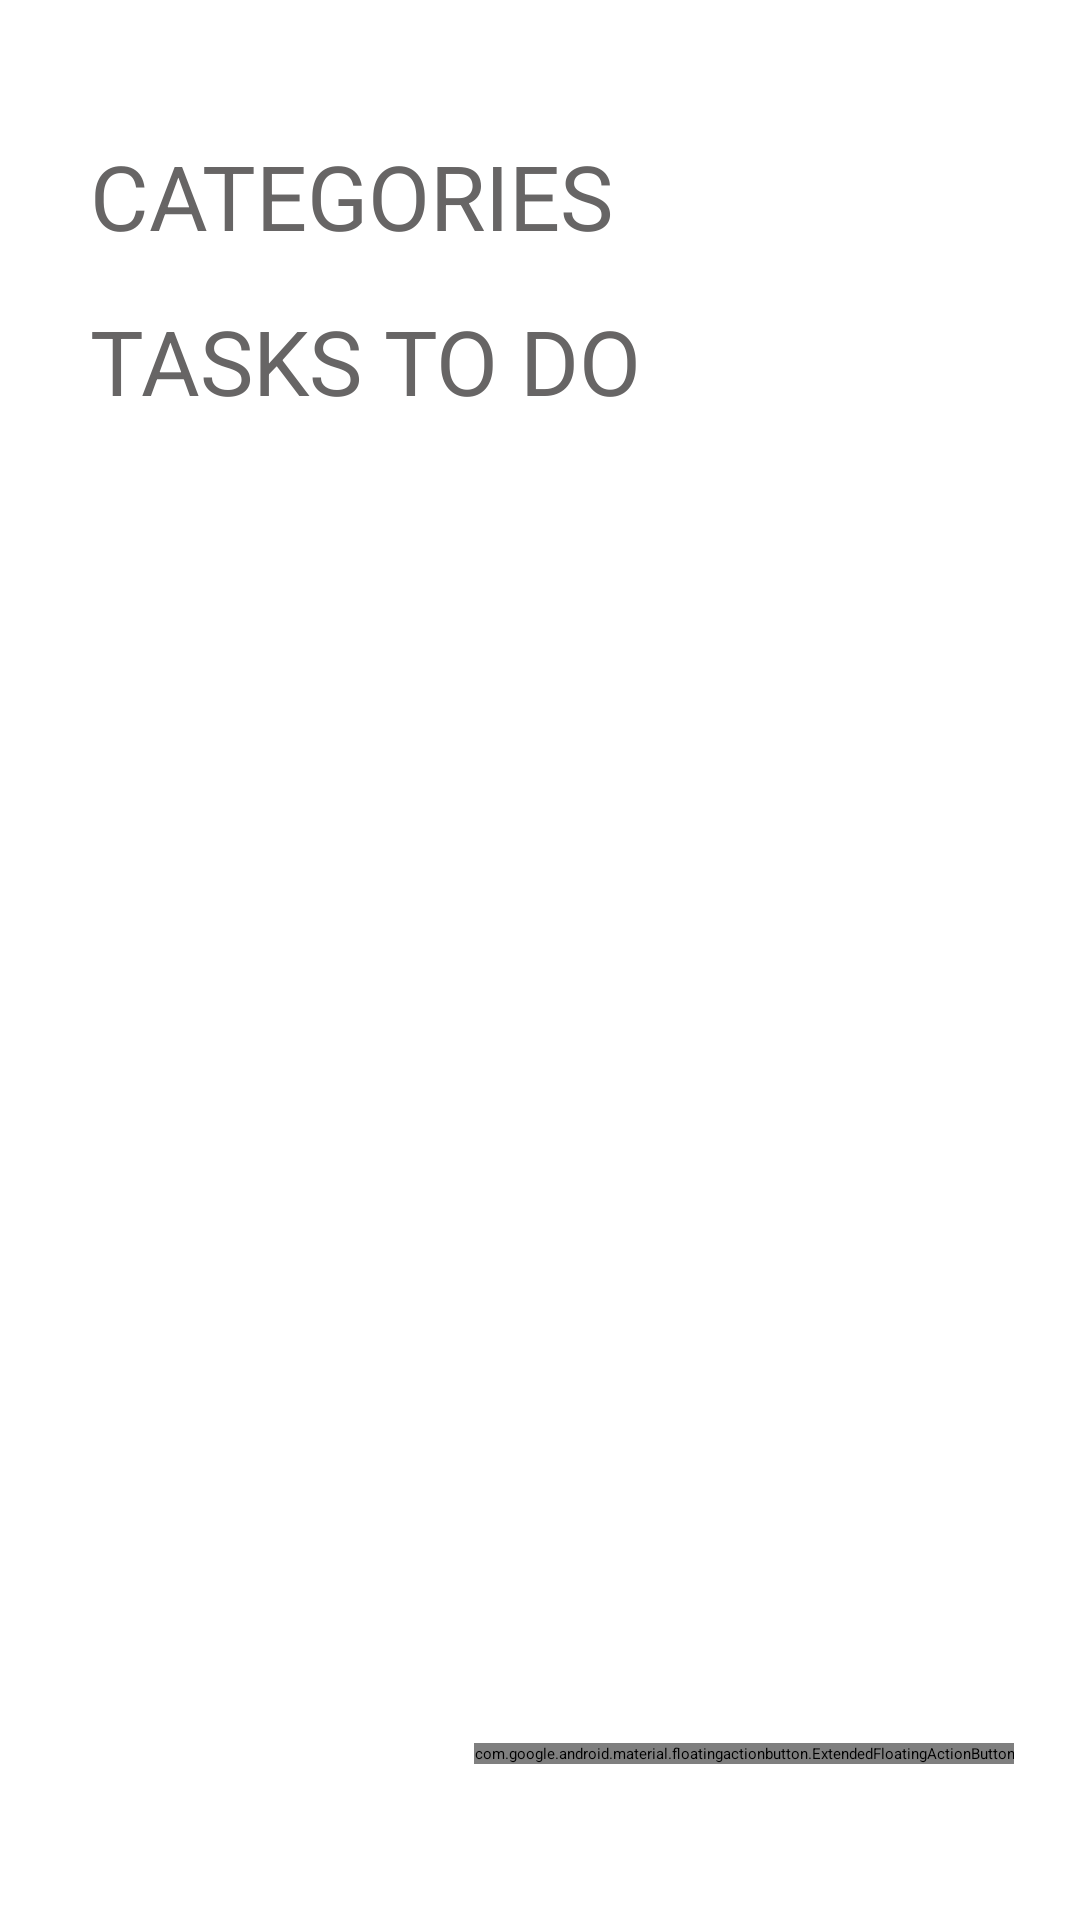

Layout XML and referenced resources for this Android screen:
<!-- AndroidManifest.xml: application theme Theme.TaskManagerApp -->
<!-- res/layout/activity_main.xml -->
<?xml version="1.0" encoding="utf-8"?>
<RelativeLayout xmlns:android="http://schemas.android.com/apk/res/android"
    xmlns:app="http://schemas.android.com/apk/res-auto"
    xmlns:tools="http://schemas.android.com/tools"
    android:id="@+id/RelativeLayout"
    android:layout_width="match_parent"
    android:layout_height="match_parent"
    tools:context=".ui.homeScreen.HomeScreenActivity">

    <androidx.recyclerview.widget.RecyclerView
        android:id="@+id/categoriesRecyclerView"
        android:layout_width="match_parent"
        android:layout_height="wrap_content"
        android:layout_alignParentTop="true"
        android:layout_marginStart="10dp"
        android:layout_marginTop="90dp"
        android:layout_marginEnd="10dp"
        android:scrollbars="none" />

    <TextView
        android:id="@+id/textView"
        android:layout_width="wrap_content"
        android:layout_height="wrap_content"
        android:layout_alignParentTop="true"
        android:layout_marginStart="30dp"
        android:layout_marginTop="45dp"
        android:text="@string/categories_text"
        android:textAllCaps="true"
        android:textColor="#676565"
        android:textSize="30sp" />

    <TextView
        android:id="@+id/textView2"
        android:layout_width="wrap_content"
        android:layout_height="wrap_content"
        android:layout_below="@+id/categoriesRecyclerView"
        android:layout_marginStart="30dp"
        android:layout_marginTop="10dp"
        android:text="@string/tasks_to_do_text"
        android:textAllCaps="true"
        android:textColor="#676565"
        android:textSize="30sp" />

    <androidx.recyclerview.widget.RecyclerView
        android:id="@+id/tasksRecyclerView"
        android:layout_width="match_parent"
        android:layout_height="wrap_content"
        android:layout_above="@+id/floatingActionButton2"
        android:layout_below="@+id/categoriesRecyclerView"
        android:layout_alignParentEnd="true"
        android:layout_marginStart="10dp"
        android:layout_marginTop="70dp"
        android:layout_marginEnd="9dp"
        android:layout_marginBottom="10dp"
        android:scrollbarSize="2dp"
        android:scrollbars="vertical" />

    <com.google.android.material.floatingactionbutton.ExtendedFloatingActionButton
        android:id="@+id/floatingActionButton2"
        android:layout_width="wrap_content"
        android:layout_height="wrap_content"
        android:layout_alignParentEnd="true"
        android:layout_alignParentBottom="true"
        android:layout_marginEnd="22dp"
        android:layout_marginBottom="52dp"
        android:clickable="true"
        android:contentDescription="@string/add_new_task"
        app:backgroundTint="#42A4EB"
        app:cornerRadius="15dp"
        app:icon="@drawable/add_task_icon" />

</RelativeLayout>
<!-- resources referenced by this layout -->
<resources>
  <string name="add_new_task">Add New Task</string>
  <string name="categories_text">Categories</string>
  <string name="tasks_to_do_text">Tasks To Do</string>
</resources>
